Run: headless pygame with SDL's dummy video driver; simulated clock (each Clock.tick advances the game by its frame time, no real sleeping); random seed 0; keys injected as events and as key.get_pressed() state; no mouse input.
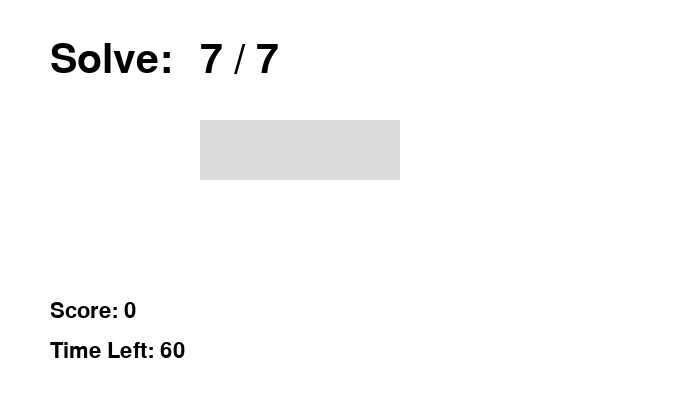
Frame 1 of 4 · flips 1–60 · no input
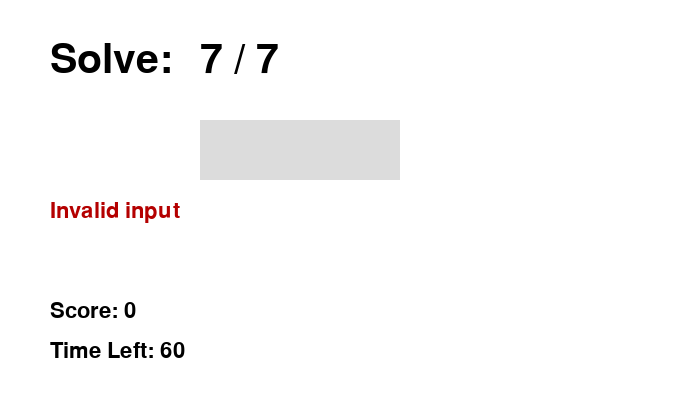
Frame 2 of 4 · flips 61–180 · tapped SPACE, RETURN · held RIGHT (→), D
Frame 3 of 4 · flips 181–300 · held DOWN (↓), S · screen unchanged from frame 2, image omitted
Frame 4 of 4 · flips 301–420 · held LEFT (←), A, UP (↑), W · screen unchanged from frame 3, image omitted

The pygame program that drew these frames:

import pygame
import random
import sys
import time

pygame.init()

# Screen dimensions
WIDTH, HEIGHT = 700, 400
screen = pygame.display.set_mode((WIDTH, HEIGHT))
pygame.display.set_caption("Math Operations Game")

# Colors
WHITE = (255, 255, 255)
BLACK = (0, 0, 0)
GREEN = (0, 180, 0)
RED = (180, 0, 0)
GRAY = (220, 220, 220)

# Fonts
font_big = pygame.font.SysFont(None, 60)
font_small = pygame.font.SysFont(None, 32)

# Game variables
score = 0
input_text = ""
feedback = ""
feedback_color = BLACK
time_limit = 60  # 60 seconds to play
start_time = time.time()

# Function to create a new math question
def generate_question():
    b = random.randint(1, 10)
    op = random.choice(["+", "-", "*", "/"])
    if op == "/":
        a = b * random.randint(1, 10)  # ensures division with no remainder
        result = a // b
    else:
        a = random.randint(1, 20)
        result = eval(f"{a}{op}{b}")
    return f"{a} {op} {b}", int(result)

# Generate the first question
question, answer = generate_question()

clock = pygame.time.Clock()

# Function to draw text on the screen
def draw_text(text, x, y, font, color=BLACK):
    img = font.render(text, True, color)
    screen.blit(img, (x, y))

# Main game loop
running = True
while running:
    screen.fill(WHITE)
    elapsed_time = int(time.time() - start_time)
    remaining_time = max(0, time_limit - elapsed_time)

    # Stop the game if time runs out
    if remaining_time <= 0:
        feedback = f"Time's up! Final Score: {score}"
        feedback_color = RED
        running = False

    # Handle user input events
    for event in pygame.event.get():
        if event.type == pygame.QUIT:
            pygame.quit()
            sys.exit()

        elif event.type == pygame.KEYDOWN:
            if event.key == pygame.K_RETURN:
                try:
                    if int(input_text) == answer:
                        score += 1
                        feedback = "Correct!"
                        feedback_color = GREEN
                    else:
                        feedback = f"Wrong! Answer: {answer}"
                        feedback_color = RED
                    question, answer = generate_question()
                    input_text = ""
                except:
                    feedback = "Invalid input"
                    feedback_color = RED
            elif event.key == pygame.K_BACKSPACE:
                input_text = input_text[:-1]
            elif event.key == pygame.K_MINUS and len(input_text) == 0:
                input_text += "-"
            elif event.unicode.isdigit():
                input_text += event.unicode

    # Draw question and input field
    draw_text("Solve:", 50, 40, font_big)
    draw_text(question, 200, 40, font_big)

    pygame.draw.rect(screen, GRAY, (200, 120, 200, 60))
    draw_text(input_text, 210, 130, font_big)

    # Display score, time, and feedback
    draw_text("Score: " + str(score), 50, 300, font_small)
    draw_text("Time Left: " + str(remaining_time), 50, 340, font_small)
    draw_text(feedback, 50, 200, font_small, feedback_color)

    pygame.display.flip()
    clock.tick(30)

# Show final score for 3 seconds before quitting
pygame.time.delay(3000)
pygame.quit()
